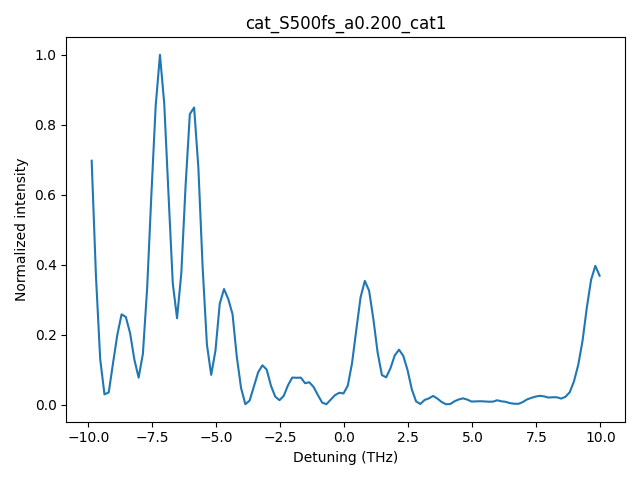

The file beside this chart, header and first rows:
detune_THz, I_norm
-9.866666666598968405e+00, 6.973619513371727141e-01
-9.699999999932250816e+00, 3.687461591226224855e-01
-9.533333333265531451e+00, 1.295959759006483081e-01
-9.366666666598844060e+00, 2.970304382135577348e-02
-9.199999999932124695e+00, 3.534295347843884050e-02
-9.033333333265407106e+00, 1.186293917649209884e-01
-8.866666666598687740e+00, 1.993955076603305399e-01
-8.699999999931968375e+00, 2.582184980317058232e-01
-8.533333333265250786e+00, 2.510065714205220733e-01
-8.366666666598531421e+00, 2.045337148802031380e-01
-8.199999999931812056e+00, 1.292153997439592084e-01
-8.033333333265094467e+00, 7.740565208093130867e-02
-7.866666666598375102e+00, 1.454407945246815881e-01
-7.699999999931656625e+00, 3.338206022375084236e-01
-7.533333333264937259e+00, 6.036129771223975871e-01
-7.366666666598218782e+00, 8.551262266101156140e-01
-7.199999999931500305e+00, 1.000000000000000000e+00
-7.033333333264780940e+00, 8.605486434455416056e-01
-6.866666666598062463e+00, 6.012209920686150122e-01
-6.699999999931343986e+00, 3.471470607835328570e-01
-6.533333333264624621e+00, 2.471504520333213384e-01
-6.366666666597906143e+00, 3.758526939200174666e-01
-6.199999999931187666e+00, 6.256496411199922170e-01
-6.033333333264469189e+00, 8.305138763904604815e-01
-5.866666666597749824e+00, 8.494675152259266726e-01
-5.699999999931031347e+00, 6.766733163019101882e-01
-5.533333333264312870e+00, 3.919585689557501529e-01
-5.366666666597593505e+00, 1.718078429023818243e-01
-5.199999999930875028e+00, 8.542676340947305547e-02
-5.033333333264156551e+00, 1.545872936978414935e-01
-4.866666666597437185e+00, 2.883000164330445925e-01
-4.699999999930718708e+00, 3.306793480070098767e-01
-4.533333333264000231e+00, 3.021133549536098029e-01
-4.366666666597280866e+00, 2.588717540019637720e-01
-4.199999999930562389e+00, 1.372385495895360186e-01
-4.033333333263843912e+00, 4.782470404188679525e-02
-3.866666666597124991e+00, 1.509445719271871765e-03
-3.699999999930406069e+00, 1.180810426946164900e-02
-3.533333333263718679e+00, 5.200667761040477649e-02
-3.366666666597000201e+00, 9.277526595230263518e-02
-3.199999999930281280e+00, 1.126796394649314109e-01
-3.033333333263562359e+00, 1.006423728982357990e-01
-2.866666666596843882e+00, 5.436345532654306839e-02
-2.699999999930124961e+00, 2.328465700771642846e-02
-2.533333333263406040e+00, 1.309009357830210815e-02
-2.366666666596687563e+00, 2.544198356029275451e-02
-2.199999999929968642e+00, 5.588359856518004126e-02
-2.033333333263250164e+00, 7.771575768865762734e-02
-1.866666666596531243e+00, 7.705058966276343013e-02
-1.699999999929812544e+00, 7.748225090191339370e-02
-1.533333333263093845e+00, 6.159436076634125512e-02
-1.366666666596374924e+00, 6.421092307549856881e-02
-1.199999999929656225e+00, 5.059474412256199927e-02
-1.033333333262937526e+00, 2.749438251657627605e-02
-8.666666665962187155e-01, 6.159865705069156316e-03
-6.999999999295000164e-01, 1.551863257041582577e-03
-5.333333332627812062e-01, 1.452034167138829303e-02
-3.666666665960625071e-01, 2.738228882267497097e-02
-1.999999999293437525e-01, 3.414645228069761174e-02
-3.333333326262499785e-02, 3.231434634885262114e-02
... 60 more rows
